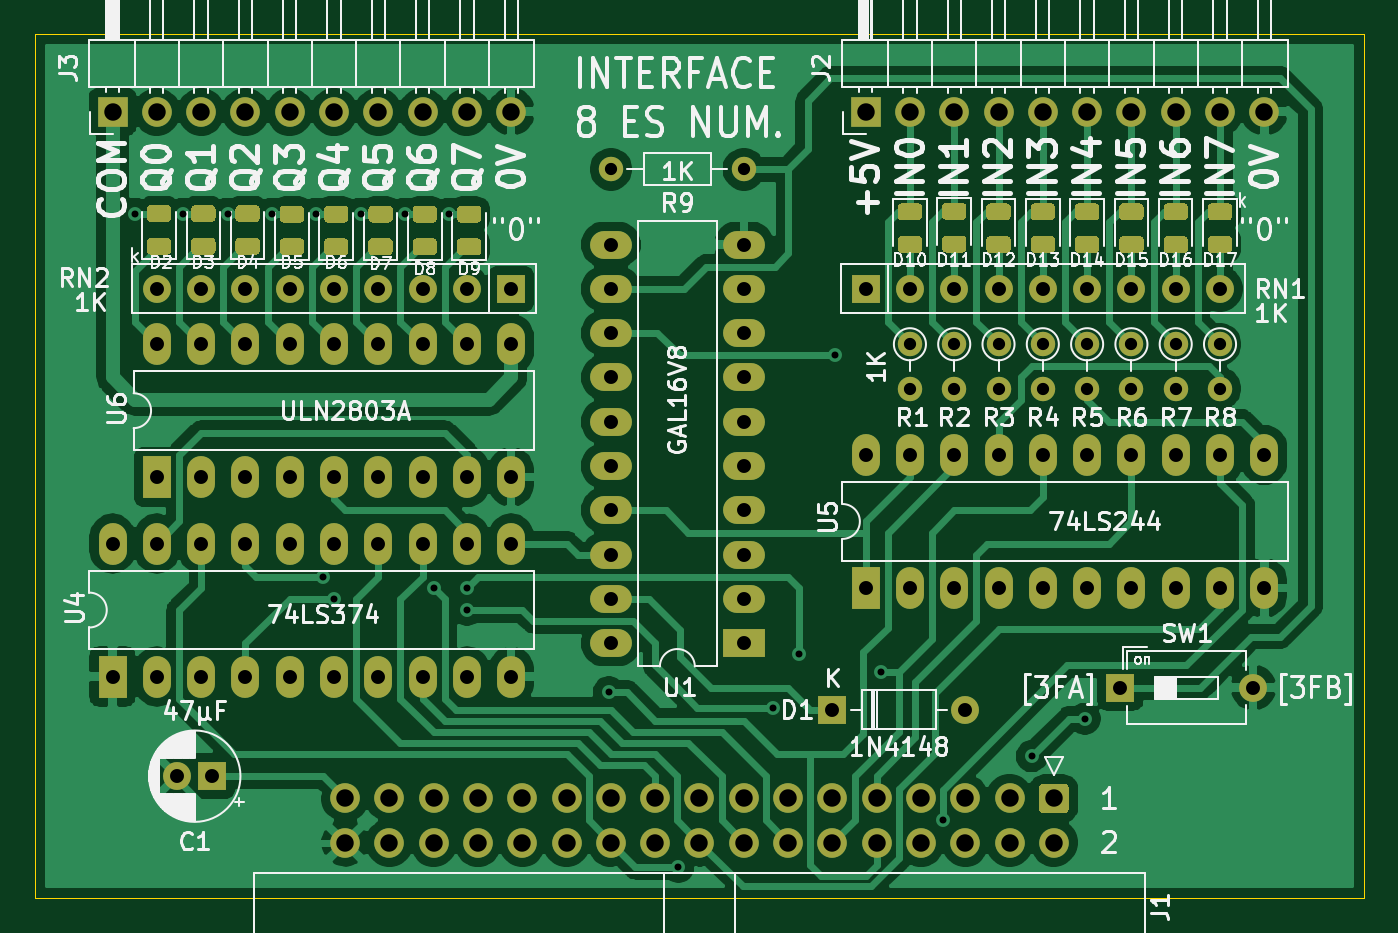
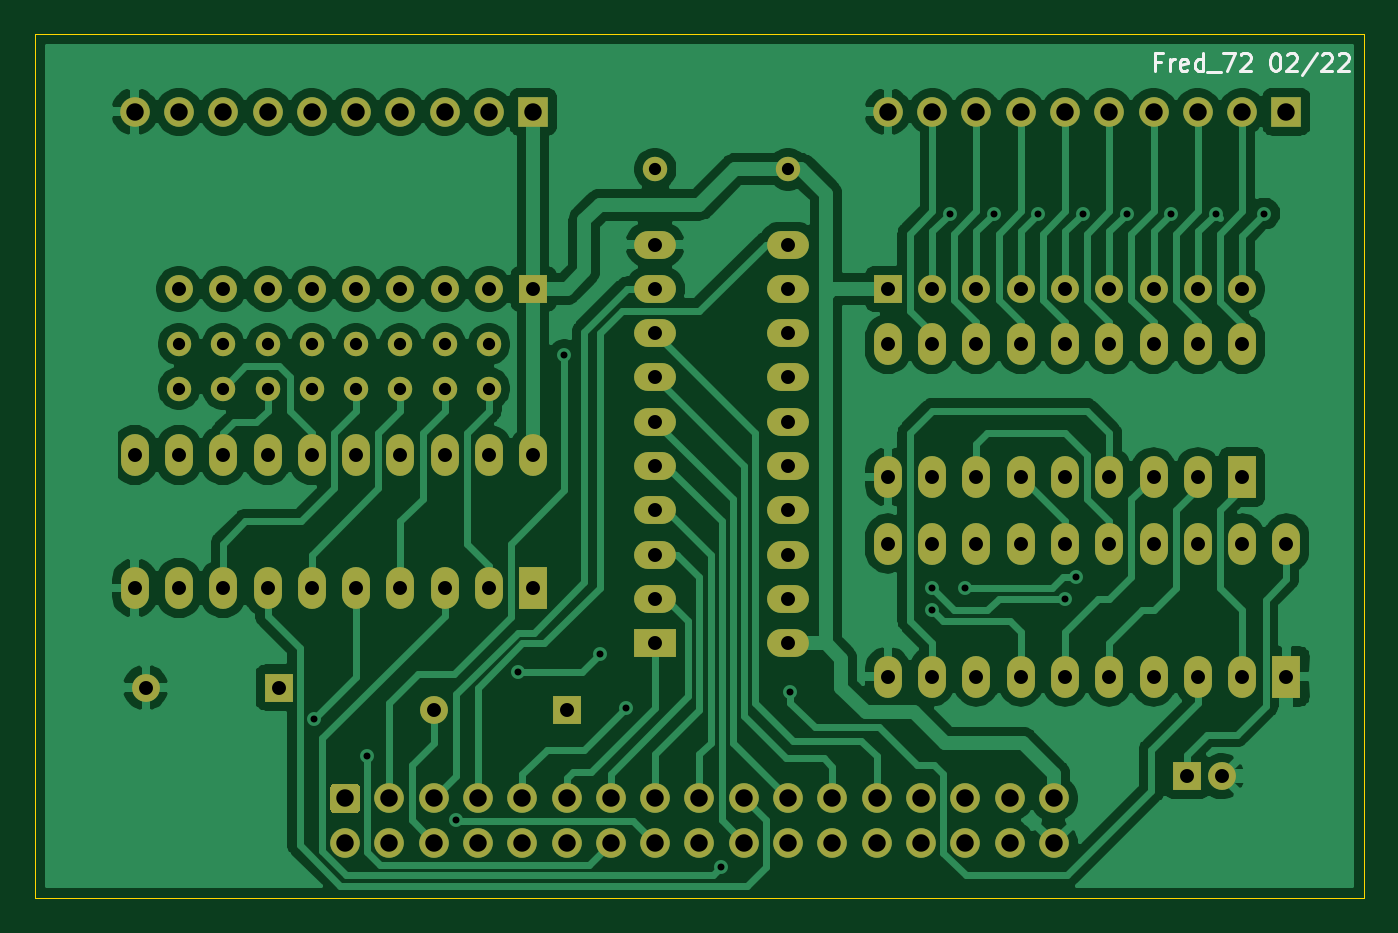
Circuit board: 9 layer files. Board 76.2 x 49.5 mm.
- bottom_copper: 8ESN-B_Cu.gbl (122344 bytes)
- bottom_mask: 8ESN-B_Mask.gbs (5891 bytes)
- bottom_silk: 8ESN-B_SilkS.gbo (3080 bytes)
- outline: 8ESN-Edge_Cuts.gm1 (650 bytes)
- top_copper: 8ESN-F_Cu.gtl (123344 bytes)
- top_mask: 8ESN-F_Mask.gts (17185 bytes)
- top_silk: 8ESN-F_SilkS.gto (76112 bytes)
- drill: 8ESN-NPTH.drl (284 bytes)
- drill: 8ESN-PTH.drl (2839 bytes)

=== bottom_copper: 8ESN-B_Cu.gbl (122344 bytes, source omitted) ===
=== bottom_mask: 8ESN-B_Mask.gbs ===
%TF.GenerationSoftware,KiCad,Pcbnew,(5.1.12)-1*%
%TF.CreationDate,2022-03-19T10:44:28+01:00*%
%TF.ProjectId,8ESN,3845534e-2e6b-4696-9361-645f70636258,1.0*%
%TF.SameCoordinates,PX6d01460PY60e4b00*%
%TF.FileFunction,Soldermask,Bot*%
%TF.FilePolarity,Negative*%
%FSLAX46Y46*%
G04 Gerber Fmt 4.6, Leading zero omitted, Abs format (unit mm)*
G04 Created by KiCad (PCBNEW (5.1.12)-1) date 2022-03-19 10:44:28*
%MOMM*%
%LPD*%
G01*
G04 APERTURE LIST*
%ADD10C,1.700000*%
%ADD11O,1.600000X1.600000*%
%ADD12R,1.600000X1.600000*%
%ADD13O,1.400000X1.400000*%
%ADD14C,1.400000*%
%ADD15O,1.700000X1.700000*%
%ADD16R,1.700000X1.700000*%
%ADD17O,2.400000X1.600000*%
%ADD18R,2.400000X1.600000*%
%ADD19O,1.600000X2.400000*%
%ADD20R,1.600000X2.400000*%
%ADD21C,1.600000*%
G04 APERTURE END LIST*
D10*
%TO.C,J1*%
X17780000Y3175000D03*
X20320000Y3175000D03*
X22860000Y3175000D03*
X25400000Y3175000D03*
X27940000Y3175000D03*
X30480000Y3175000D03*
X33020000Y3175000D03*
X35560000Y3175000D03*
X38100000Y3175000D03*
X40640000Y3175000D03*
X43180000Y3175000D03*
X45720000Y3175000D03*
X48260000Y3175000D03*
X50800000Y3175000D03*
X53340000Y3175000D03*
X55880000Y3175000D03*
X58420000Y3175000D03*
X17780000Y5715000D03*
X20320000Y5715000D03*
X22860000Y5715000D03*
X25400000Y5715000D03*
X27940000Y5715000D03*
X30480000Y5715000D03*
X33020000Y5715000D03*
X35560000Y5715000D03*
X38100000Y5715000D03*
X40640000Y5715000D03*
X43180000Y5715000D03*
X45720000Y5715000D03*
X48260000Y5715000D03*
X50800000Y5715000D03*
X53340000Y5715000D03*
X55880000Y5715000D03*
G36*
G01*
X57820000Y6565000D02*
X59020000Y6565000D01*
G75*
G02*
X59270000Y6315000I0J-250000D01*
G01*
X59270000Y5115000D01*
G75*
G02*
X59020000Y4865000I-250000J0D01*
G01*
X57820000Y4865000D01*
G75*
G02*
X57570000Y5115000I0J250000D01*
G01*
X57570000Y6315000D01*
G75*
G02*
X57820000Y6565000I250000J0D01*
G01*
G37*
%TD*%
D11*
%TO.C,RN2*%
X6985000Y34925000D03*
X9525000Y34925000D03*
X12065000Y34925000D03*
X14605000Y34925000D03*
X17145000Y34925000D03*
X19685000Y34925000D03*
X22225000Y34925000D03*
X24765000Y34925000D03*
D12*
X27305000Y34925000D03*
%TD*%
D13*
%TO.C,R9*%
X33020000Y41783000D03*
D14*
X40640000Y41783000D03*
%TD*%
D11*
%TO.C,SW1*%
X69850000Y12065000D03*
D12*
X62230000Y12065000D03*
%TD*%
D15*
%TO.C,J2*%
X70485000Y45085000D03*
X67945000Y45085000D03*
X65405000Y45085000D03*
X62865000Y45085000D03*
X60325000Y45085000D03*
X57785000Y45085000D03*
X55245000Y45085000D03*
X52705000Y45085000D03*
X50165000Y45085000D03*
D16*
X47625000Y45085000D03*
%TD*%
D15*
%TO.C,J3*%
X27305000Y45085000D03*
X24765000Y45085000D03*
X22225000Y45085000D03*
X19685000Y45085000D03*
X17145000Y45085000D03*
X14605000Y45085000D03*
X12065000Y45085000D03*
X9525000Y45085000D03*
X6985000Y45085000D03*
D16*
X4445000Y45085000D03*
%TD*%
D17*
%TO.C,U1*%
X33020000Y14605000D03*
X40640000Y37465000D03*
X33020000Y17145000D03*
X40640000Y34925000D03*
X33020000Y19685000D03*
X40640000Y32385000D03*
X33020000Y22225000D03*
X40640000Y29845000D03*
X33020000Y24765000D03*
X40640000Y27305000D03*
X33020000Y27305000D03*
X40640000Y24765000D03*
X33020000Y29845000D03*
X40640000Y22225000D03*
X33020000Y32385000D03*
X40640000Y19685000D03*
X33020000Y34925000D03*
X40640000Y17145000D03*
X33020000Y37465000D03*
D18*
X40640000Y14605000D03*
%TD*%
D13*
%TO.C,R8*%
X67945000Y29210000D03*
D14*
X67945000Y31750000D03*
%TD*%
D13*
%TO.C,R7*%
X65405000Y29210000D03*
D14*
X65405000Y31750000D03*
%TD*%
D13*
%TO.C,R6*%
X62865000Y29210000D03*
D14*
X62865000Y31750000D03*
%TD*%
D13*
%TO.C,R5*%
X60325000Y29210000D03*
D14*
X60325000Y31750000D03*
%TD*%
D13*
%TO.C,R4*%
X57785000Y29210000D03*
D14*
X57785000Y31750000D03*
%TD*%
D13*
%TO.C,R3*%
X55245000Y29210000D03*
D14*
X55245000Y31750000D03*
%TD*%
D13*
%TO.C,R2*%
X52705000Y29210000D03*
D14*
X52705000Y31750000D03*
%TD*%
D13*
%TO.C,R1*%
X50165000Y29210000D03*
D14*
X50165000Y31750000D03*
%TD*%
D19*
%TO.C,U6*%
X6985000Y31750000D03*
X27305000Y24130000D03*
X9525000Y31750000D03*
X24765000Y24130000D03*
X12065000Y31750000D03*
X22225000Y24130000D03*
X14605000Y31750000D03*
X19685000Y24130000D03*
X17145000Y31750000D03*
X17145000Y24130000D03*
X19685000Y31750000D03*
X14605000Y24130000D03*
X22225000Y31750000D03*
X12065000Y24130000D03*
X24765000Y31750000D03*
X9525000Y24130000D03*
X27305000Y31750000D03*
D20*
X6985000Y24130000D03*
%TD*%
D19*
%TO.C,U5*%
X47625000Y25400000D03*
X70485000Y17780000D03*
X50165000Y25400000D03*
X67945000Y17780000D03*
X52705000Y25400000D03*
X65405000Y17780000D03*
X55245000Y25400000D03*
X62865000Y17780000D03*
X57785000Y25400000D03*
X60325000Y17780000D03*
X60325000Y25400000D03*
X57785000Y17780000D03*
X62865000Y25400000D03*
X55245000Y17780000D03*
X65405000Y25400000D03*
X52705000Y17780000D03*
X67945000Y25400000D03*
X50165000Y17780000D03*
X70485000Y25400000D03*
D20*
X47625000Y17780000D03*
%TD*%
D19*
%TO.C,U4*%
X4445000Y20320000D03*
X27305000Y12700000D03*
X6985000Y20320000D03*
X24765000Y12700000D03*
X9525000Y20320000D03*
X22225000Y12700000D03*
X12065000Y20320000D03*
X19685000Y12700000D03*
X14605000Y20320000D03*
X17145000Y12700000D03*
X17145000Y20320000D03*
X14605000Y12700000D03*
X19685000Y20320000D03*
X12065000Y12700000D03*
X22225000Y20320000D03*
X9525000Y12700000D03*
X24765000Y20320000D03*
X6985000Y12700000D03*
X27305000Y20320000D03*
D20*
X4445000Y12700000D03*
%TD*%
D11*
%TO.C,RN1*%
X67945000Y34925000D03*
X65405000Y34925000D03*
X62865000Y34925000D03*
X60325000Y34925000D03*
X57785000Y34925000D03*
X55245000Y34925000D03*
X52705000Y34925000D03*
X50165000Y34925000D03*
D12*
X47625000Y34925000D03*
%TD*%
D11*
%TO.C,D1*%
X53340000Y10795000D03*
D12*
X45720000Y10795000D03*
%TD*%
D21*
%TO.C,C1*%
X8160000Y6985000D03*
D12*
X10160000Y6985000D03*
%TD*%
M02*

=== bottom_silk: 8ESN-B_SilkS.gbo ===
%TF.GenerationSoftware,KiCad,Pcbnew,(5.1.12)-1*%
%TF.CreationDate,2022-03-19T10:44:28+01:00*%
%TF.ProjectId,8ESN,3845534e-2e6b-4696-9361-645f70636258,1.0*%
%TF.SameCoordinates,PX6d01460PY60e4b00*%
%TF.FileFunction,Legend,Bot*%
%TF.FilePolarity,Positive*%
%FSLAX46Y46*%
G04 Gerber Fmt 4.6, Leading zero omitted, Abs format (unit mm)*
G04 Created by KiCad (PCBNEW (5.1.12)-1) date 2022-03-19 10:44:28*
%MOMM*%
%LPD*%
G01*
G04 APERTURE LIST*
%ADD10C,0.150000*%
G04 APERTURE END LIST*
D10*
X11650071Y47950429D02*
X11983404Y47950429D01*
X11983404Y47426620D02*
X11983404Y48426620D01*
X11507214Y48426620D01*
X11126261Y47426620D02*
X11126261Y48093286D01*
X11126261Y47902810D02*
X11078642Y47998048D01*
X11031023Y48045667D01*
X10935785Y48093286D01*
X10840547Y48093286D01*
X10126261Y47474239D02*
X10221500Y47426620D01*
X10411976Y47426620D01*
X10507214Y47474239D01*
X10554833Y47569477D01*
X10554833Y47950429D01*
X10507214Y48045667D01*
X10411976Y48093286D01*
X10221500Y48093286D01*
X10126261Y48045667D01*
X10078642Y47950429D01*
X10078642Y47855191D01*
X10554833Y47759953D01*
X9221500Y47426620D02*
X9221500Y48426620D01*
X9221500Y47474239D02*
X9316738Y47426620D01*
X9507214Y47426620D01*
X9602452Y47474239D01*
X9650071Y47521858D01*
X9697690Y47617096D01*
X9697690Y47902810D01*
X9650071Y47998048D01*
X9602452Y48045667D01*
X9507214Y48093286D01*
X9316738Y48093286D01*
X9221500Y48045667D01*
X8983404Y47331381D02*
X8221500Y47331381D01*
X8078642Y48426620D02*
X7411976Y48426620D01*
X7840547Y47426620D01*
X7078642Y48331381D02*
X7031023Y48379000D01*
X6935785Y48426620D01*
X6697690Y48426620D01*
X6602452Y48379000D01*
X6554833Y48331381D01*
X6507214Y48236143D01*
X6507214Y48140905D01*
X6554833Y47998048D01*
X7126261Y47426620D01*
X6507214Y47426620D01*
X5126261Y48426620D02*
X5031023Y48426620D01*
X4935785Y48379000D01*
X4888166Y48331381D01*
X4840547Y48236143D01*
X4792928Y48045667D01*
X4792928Y47807572D01*
X4840547Y47617096D01*
X4888166Y47521858D01*
X4935785Y47474239D01*
X5031023Y47426620D01*
X5126261Y47426620D01*
X5221500Y47474239D01*
X5269119Y47521858D01*
X5316738Y47617096D01*
X5364357Y47807572D01*
X5364357Y48045667D01*
X5316738Y48236143D01*
X5269119Y48331381D01*
X5221500Y48379000D01*
X5126261Y48426620D01*
X4411976Y48331381D02*
X4364357Y48379000D01*
X4269119Y48426620D01*
X4031023Y48426620D01*
X3935785Y48379000D01*
X3888166Y48331381D01*
X3840547Y48236143D01*
X3840547Y48140905D01*
X3888166Y47998048D01*
X4459595Y47426620D01*
X3840547Y47426620D01*
X2697690Y48474239D02*
X3554833Y47188524D01*
X2411976Y48331381D02*
X2364357Y48379000D01*
X2269119Y48426620D01*
X2031023Y48426620D01*
X1935785Y48379000D01*
X1888166Y48331381D01*
X1840547Y48236143D01*
X1840547Y48140905D01*
X1888166Y47998048D01*
X2459595Y47426620D01*
X1840547Y47426620D01*
X1459595Y48331381D02*
X1411976Y48379000D01*
X1316738Y48426620D01*
X1078642Y48426620D01*
X983404Y48379000D01*
X935785Y48331381D01*
X888166Y48236143D01*
X888166Y48140905D01*
X935785Y47998048D01*
X1507214Y47426620D01*
X888166Y47426620D01*
M02*

=== outline: 8ESN-Edge_Cuts.gm1 ===
%TF.GenerationSoftware,KiCad,Pcbnew,(5.1.12)-1*%
%TF.CreationDate,2022-03-19T10:44:28+01:00*%
%TF.ProjectId,8ESN,3845534e-2e6b-4696-9361-645f70636258,1.0*%
%TF.SameCoordinates,PX6d01460PY60e4b00*%
%TF.FileFunction,Profile,NP*%
%FSLAX46Y46*%
G04 Gerber Fmt 4.6, Leading zero omitted, Abs format (unit mm)*
G04 Created by KiCad (PCBNEW (5.1.12)-1) date 2022-03-19 10:44:28*
%MOMM*%
%LPD*%
G01*
G04 APERTURE LIST*
%TA.AperFunction,Profile*%
%ADD10C,0.050000*%
%TD*%
G04 APERTURE END LIST*
D10*
X76200000Y49530000D02*
X0Y49530000D01*
X0Y0D02*
X76200000Y0D01*
X0Y49530000D02*
X0Y0D01*
X76200000Y0D02*
X76200000Y49530000D01*
M02*

=== top_copper: 8ESN-F_Cu.gtl (123344 bytes, source omitted) ===
=== top_mask: 8ESN-F_Mask.gts (17185 bytes, source omitted) ===
=== top_silk: 8ESN-F_SilkS.gto (76112 bytes, source omitted) ===
=== drill: 8ESN-NPTH.drl ===
M48
; DRILL file {KiCad (5.1.12)-1} date 03/19/22 10:44:29
; FORMAT={-:-/ absolute / inch / decimal}
; #@! TF.CreationDate,2022-03-19T10:44:29+01:00
; #@! TF.GenerationSoftware,Kicad,Pcbnew,(5.1.12)-1
; #@! TF.FileFunction,NonPlated,1,2,NPTH
FMAT,2
INCH
%
G90
G05
T0
M30

=== drill: 8ESN-PTH.drl ===
M48
; DRILL file {KiCad (5.1.12)-1} date 03/19/22 10:44:29
; FORMAT={-:-/ absolute / inch / decimal}
; #@! TF.CreationDate,2022-03-19T10:44:29+01:00
; #@! TF.GenerationSoftware,Kicad,Pcbnew,(5.1.12)-1
; #@! TF.FileFunction,Plated,1,2,PTH
FMAT,2
INCH
T1C0.0157
T2C0.0276
T3C0.0315
T4C0.0394
%
G90
G05
T1
X0.225Y1.545
X0.335Y1.545
X0.435Y1.545
X0.535Y1.545
X0.635Y1.545
X0.65Y0.725
X0.675Y0.675
X0.735Y1.545
X0.835Y1.545
X0.9Y0.7
X0.935Y1.545
X0.975Y0.7
X0.975Y0.65
X1.2954Y0.4646
X1.4524Y0.0697
X1.665Y0.43
X1.725Y0.55
X1.805Y1.225
X1.91Y0.51
X2.05Y0.175
X2.25Y0.32
X2.37Y0.405
T2
X1.3Y1.645
X1.6Y1.645
X1.975Y1.25
X1.975Y1.15
X2.075Y1.25
X2.075Y1.15
X2.175Y1.25
X2.175Y1.15
X2.275Y1.25
X2.275Y1.15
X2.375Y1.25
X2.375Y1.15
X2.475Y1.25
X2.475Y1.15
X2.575Y1.25
X2.575Y1.15
X2.675Y1.25
X2.675Y1.15
T3
X0.175Y0.8
X0.175Y0.5
X0.275Y1.375
X0.275Y1.25
X0.275Y0.95
X0.275Y0.8
X0.275Y0.5
X0.3213Y0.275
X0.375Y1.375
X0.375Y1.25
X0.375Y0.95
X0.375Y0.8
X0.375Y0.5
X0.4Y0.275
X0.475Y1.375
X0.475Y1.25
X0.475Y0.95
X0.475Y0.8
X0.475Y0.5
X0.575Y1.375
X0.575Y1.25
X0.575Y0.95
X0.575Y0.8
X0.575Y0.5
X0.675Y1.375
X0.675Y1.25
X0.675Y0.95
X0.675Y0.8
X0.675Y0.5
X0.775Y1.375
X0.775Y1.25
X0.775Y0.95
X0.775Y0.8
X0.775Y0.5
X0.875Y1.375
X0.875Y1.25
X0.875Y0.95
X0.875Y0.8
X0.875Y0.5
X0.975Y1.375
X0.975Y1.25
X0.975Y0.95
X0.975Y0.8
X0.975Y0.5
X1.075Y1.375
X1.075Y1.25
X1.075Y0.95
X1.075Y0.8
X1.075Y0.5
X1.3Y1.475
X1.3Y1.375
X1.3Y1.275
X1.3Y1.175
X1.3Y1.075
X1.3Y0.975
X1.3Y0.875
X1.3Y0.775
X1.3Y0.675
X1.3Y0.575
X1.6Y1.475
X1.6Y1.375
X1.6Y1.275
X1.6Y1.175
X1.6Y1.075
X1.6Y0.975
X1.6Y0.875
X1.6Y0.775
X1.6Y0.675
X1.6Y0.575
X1.8Y0.425
X1.875Y1.375
X1.875Y1.0
X1.875Y0.7
X1.975Y1.375
X1.975Y1.0
X1.975Y0.7
X2.075Y1.375
X2.075Y1.0
X2.075Y0.7
X2.1Y0.425
X2.175Y1.375
X2.175Y1.0
X2.175Y0.7
X2.275Y1.375
X2.275Y1.0
X2.275Y0.7
X2.375Y1.375
X2.375Y1.0
X2.375Y0.7
X2.45Y0.475
X2.475Y1.375
X2.475Y1.0
X2.475Y0.7
X2.575Y1.375
X2.575Y1.0
X2.575Y0.7
X2.675Y1.375
X2.675Y1.0
X2.675Y0.7
X2.75Y0.475
X2.775Y1.0
X2.775Y0.7
T4
X0.175Y1.775
X0.275Y1.775
X0.375Y1.775
X0.475Y1.775
X0.575Y1.775
X0.675Y1.775
X0.7Y0.225
X0.7Y0.125
X0.775Y1.775
X0.8Y0.225
X0.8Y0.125
X0.875Y1.775
X0.9Y0.225
X0.9Y0.125
X0.975Y1.775
X1.0Y0.225
X1.0Y0.125
X1.075Y1.775
X1.1Y0.225
X1.1Y0.125
X1.2Y0.225
X1.2Y0.125
X1.3Y0.225
X1.3Y0.125
X1.4Y0.225
X1.4Y0.125
X1.5Y0.225
X1.5Y0.125
X1.6Y0.225
X1.6Y0.125
X1.7Y0.225
X1.7Y0.125
X1.8Y0.225
X1.8Y0.125
X1.875Y1.775
X1.9Y0.225
X1.9Y0.125
X1.975Y1.775
X2.0Y0.225
X2.0Y0.125
X2.075Y1.775
X2.1Y0.225
X2.1Y0.125
X2.175Y1.775
X2.2Y0.225
X2.2Y0.125
X2.275Y1.775
X2.3Y0.225
X2.3Y0.125
X2.375Y1.775
X2.475Y1.775
X2.575Y1.775
X2.675Y1.775
X2.775Y1.775
T0
M30

